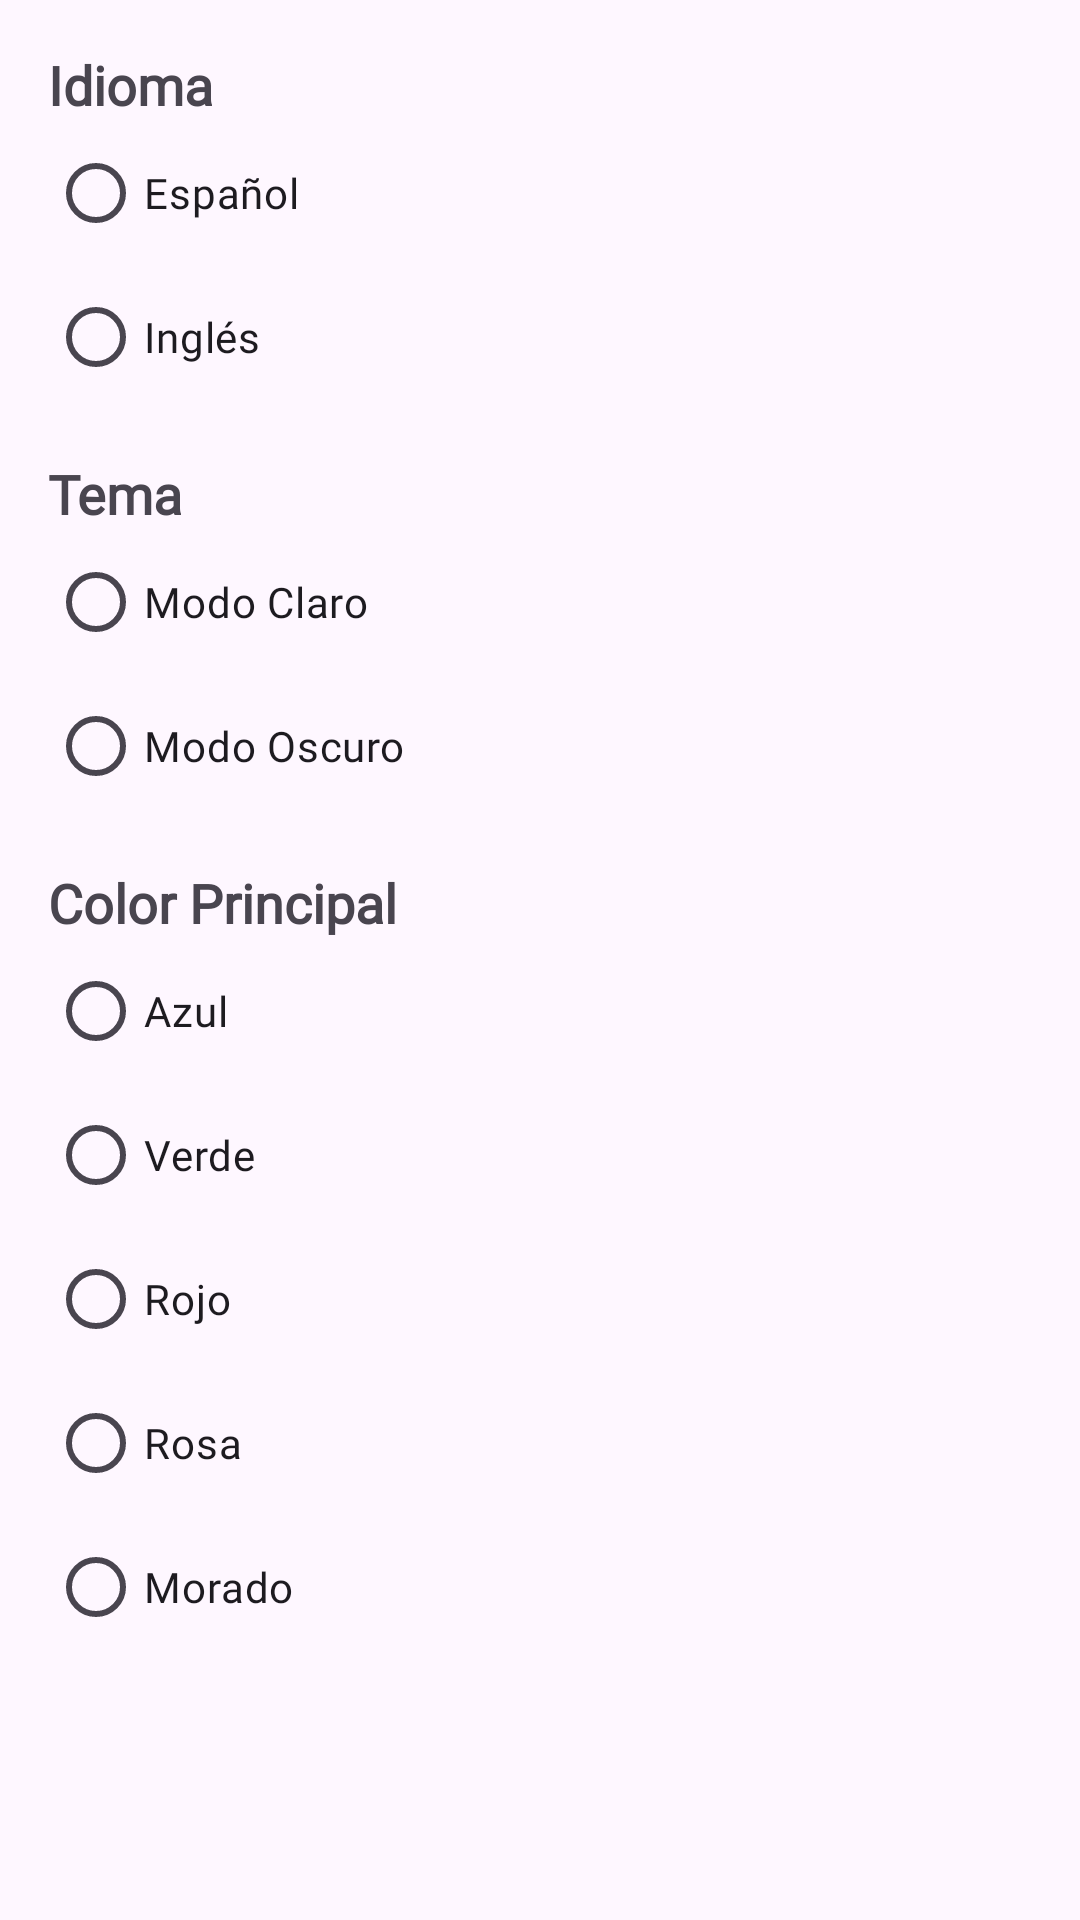

Write the Android layout XML for this screen, with the resource values it uses.
<!-- AndroidManifest.xml: application theme Theme.Miau -->
<!-- res/layout/dialog_settings.xml -->
<?xml version="1.0" encoding="utf-8"?>
<ScrollView xmlns:android="http://schemas.android.com/apk/res/android"
    android:layout_width="match_parent"
    android:layout_height="wrap_content"
    android:padding="16dp">

    <LinearLayout
        android:layout_width="match_parent"
        android:layout_height="wrap_content"
        android:orientation="vertical">

        <TextView
            android:layout_width="wrap_content"
            android:layout_height="wrap_content"
            android:text="@string/language"
            android:fontFamily="@font/playfair_regular"
            android:textStyle="bold"
            android:textSize="18sp" />

        <RadioGroup
            android:id="@+id/rgLanguage"
            android:layout_width="match_parent"
            android:layout_height="wrap_content"
            android:layout_marginBottom="16dp">
            <RadioButton
                android:fontFamily="@font/playfair_regular"
                android:id="@+id/rbSpanish"
                android:layout_width="wrap_content"
                android:layout_height="wrap_content"
                android:text="@string/spanish" />
            <RadioButton
                android:fontFamily="@font/playfair_regular"
                android:id="@+id/rbEnglish"
                android:layout_width="wrap_content"
                android:layout_height="wrap_content"
                android:text="@string/english" />
        </RadioGroup>

        <TextView
            android:fontFamily="@font/playfair_regular"
            android:layout_width="wrap_content"
            android:layout_height="wrap_content"
            android:text="@string/theme"
            android:textStyle="bold"
            android:textSize="18sp" />

        <RadioGroup
            android:id="@+id/rgThemeMode"
            android:layout_width="match_parent"
            android:layout_height="wrap_content"
            android:layout_marginBottom="16dp">
            <RadioButton
                android:fontFamily="@font/playfair_regular"
                android:id="@+id/rbLight"
                android:layout_width="wrap_content"
                android:layout_height="wrap_content"
                android:text="@string/light_mode" />
            <RadioButton
                android:fontFamily="@font/playfair_regular"
                android:id="@+id/rbDark"
                android:layout_width="wrap_content"
                android:layout_height="wrap_content"
                android:text="@string/dark_mode" />
        </RadioGroup>

        <TextView
            android:fontFamily="@font/playfair_regular"
            android:layout_width="wrap_content"
            android:layout_height="wrap_content"
            android:text="@string/primary_color"
            android:textStyle="bold"
            android:textSize="18sp" />

        <RadioGroup
            android:id="@+id/rgColor"
            android:layout_width="match_parent"
            android:layout_height="wrap_content">
            <RadioButton
                android:fontFamily="@font/playfair_regular"
                android:id="@+id/rbBlue"
                android:layout_width="wrap_content"
                android:layout_height="wrap_content"
                android:text="@string/blue" />
            <RadioButton
                android:fontFamily="@font/playfair_regular"
                android:id="@+id/rbGreen"
                android:layout_width="wrap_content"
                android:layout_height="wrap_content"
                android:text="@string/green" />
            <RadioButton
                android:fontFamily="@font/playfair_regular"
                android:id="@+id/rbRed"
                android:layout_width="wrap_content"
                android:layout_height="wrap_content"
                android:text="@string/red" />
            <RadioButton
                android:fontFamily="@font/playfair_regular"
                android:id="@+id/rbPink"
                android:layout_width="wrap_content"
                android:layout_height="wrap_content"
                android:text="@string/pink" />
            <RadioButton
                android:fontFamily="@font/playfair_regular"
                android:id="@+id/rbPurple"
                android:layout_width="wrap_content"
                android:layout_height="wrap_content"
                android:text="@string/purple" />
        </RadioGroup>

    </LinearLayout>
</ScrollView>
<!-- resources referenced by this layout -->
<resources>
  <string name="blue">Azul</string>
  <string name="dark_mode">Modo Oscuro</string>
  <string name="english">Inglés</string>
  <string name="green">Verde</string>
  <string name="language">Idioma</string>
  <string name="light_mode">Modo Claro</string>
  <string name="pink">Rosa</string>
  <string name="primary_color">Color Principal</string>
  <string name="purple">Morado</string>
  <string name="red">Rojo</string>
  <string name="spanish">Español</string>
  <string name="theme">Tema</string>
  <style name="Theme.Miau" parent="Base.Theme.Miau" />
  <style name="Base.Theme.Miau" parent="Theme.Material3.DayNight.NoActionBar">
          <item name="colorPrimary">@color/blue_primary</item>
          <item name="colorPrimaryVariant">@color/blue_primary_dark</item>
          <item name="colorSecondary">@color/accent</item>
      </style>
  <color name="blue_primary">#279AF6</color>
  <color name="blue_primary_dark">#155BA2</color>
  <color name="accent">#ED427C</color>
</resources>
